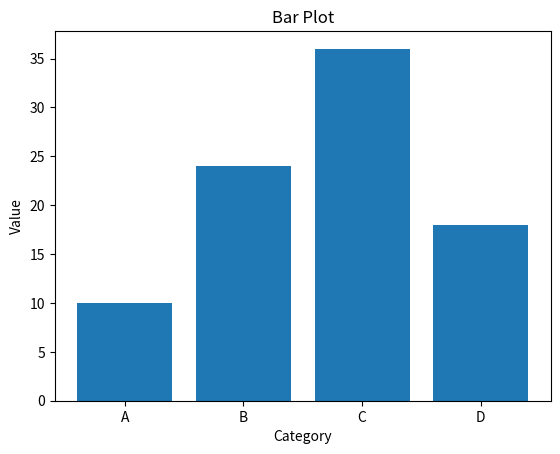

The matplotlib source for this figure:
#! python 3
import matplotlib.pyplot as plt

categories = ["A", "B", "C", "D"]
values = [10, 24, 36, 18]

plt.figure()
plt.bar(categories, values)
plt.title("Bar Plot")
plt.xlabel("Category")
plt.ylabel("Value")
plt.show()
